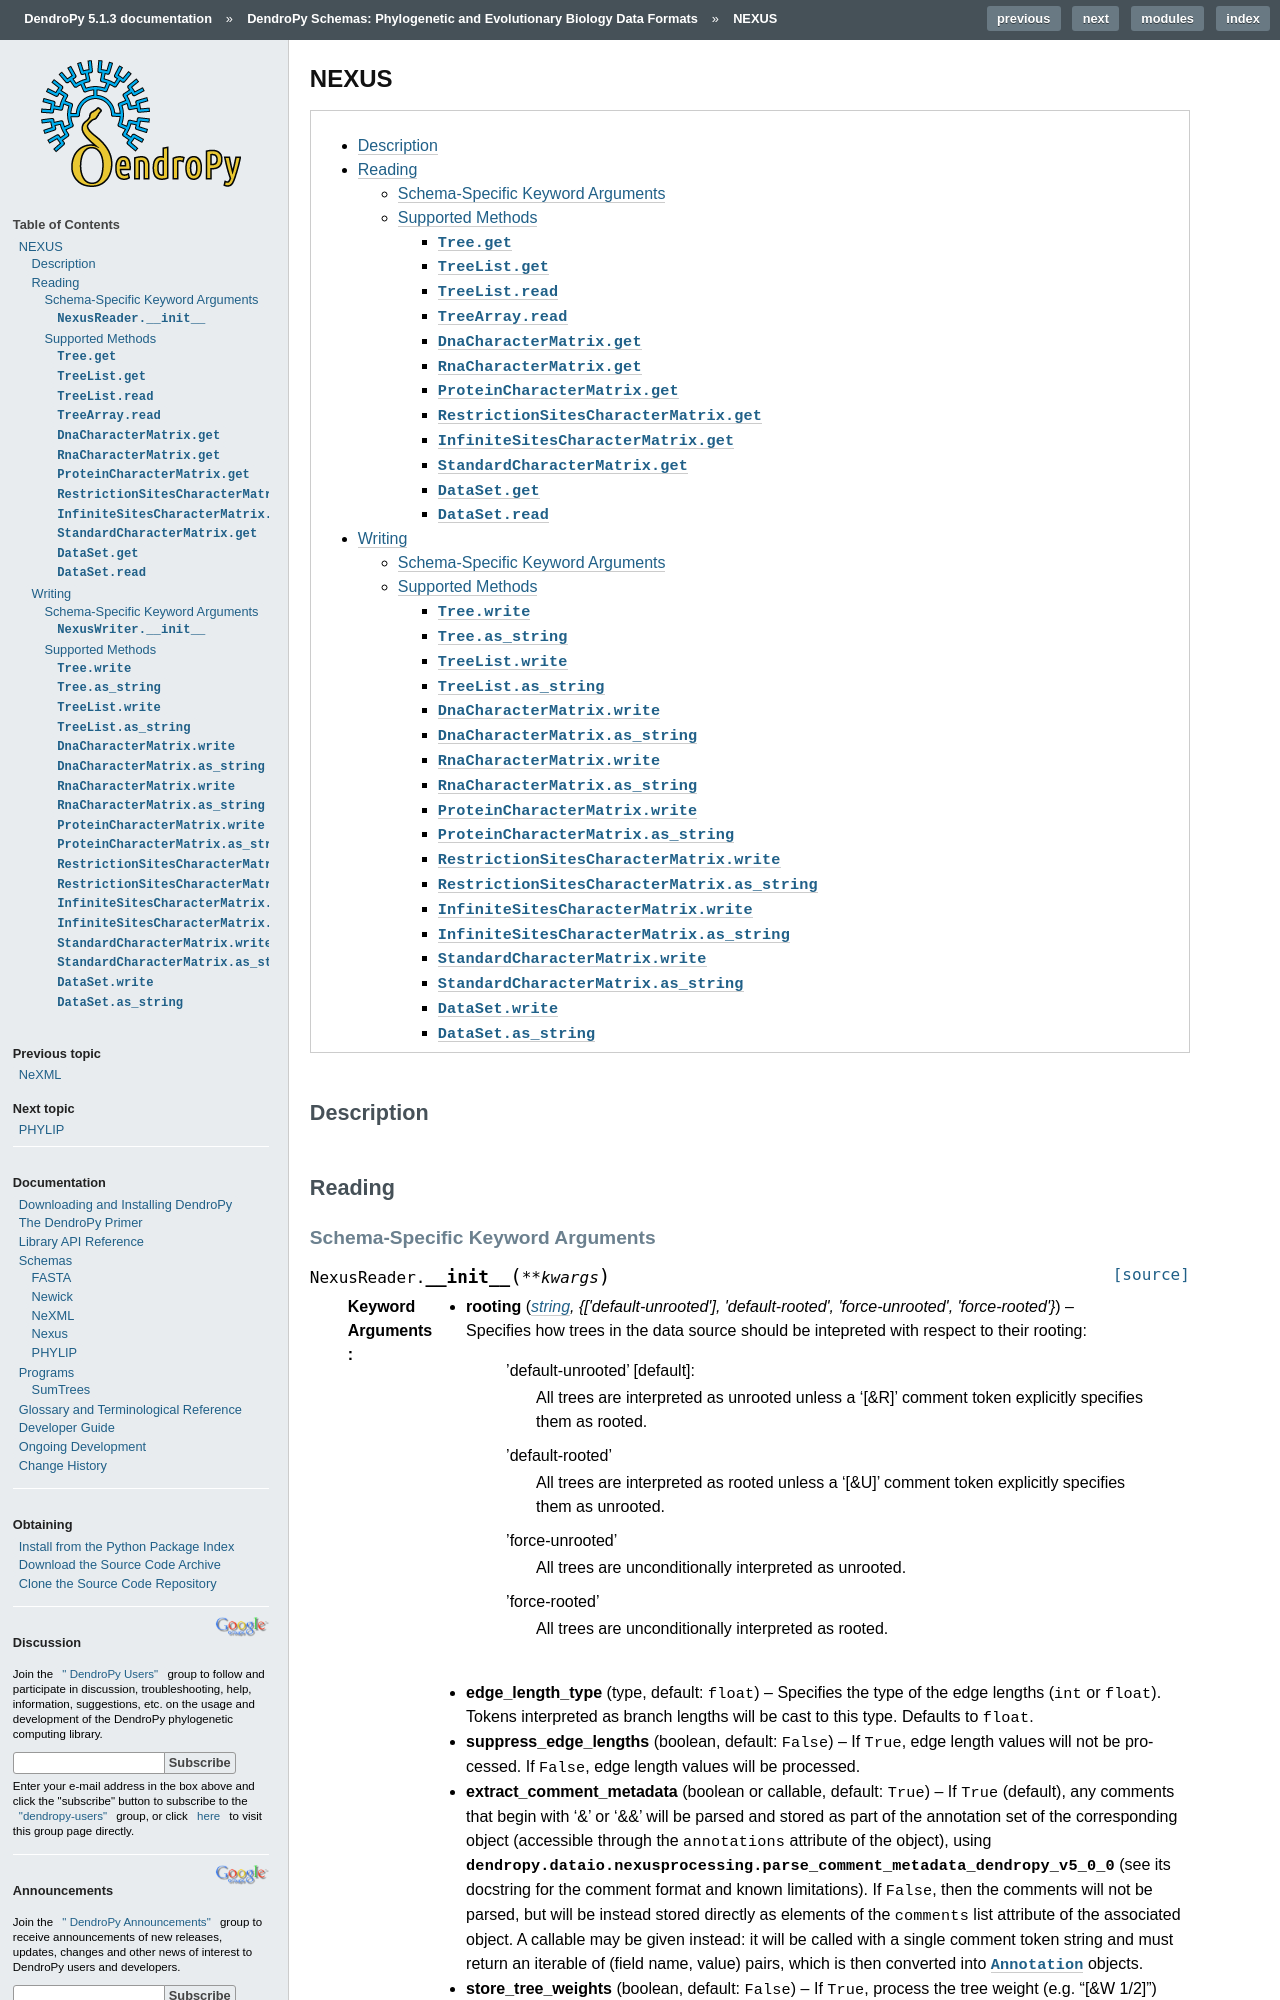

repository: jeetsukumaran/DendroPy · page: schemas/nexus.html · generator: sphinx

*****
NEXUS
*****

.. contents::
    :local:
    :backlinks: none

Description
===========

Reading
=======

.. _schema_specific_keyword_arguments_reading_nexus:

Schema-Specific Keyword Arguments
---------------------------------

.. autokeywordargumentsonly:: dendropy.dataio.nexusreader.NexusReader.__init__

Supported Methods
-----------------

``Tree.get``
............
(:meth:`method reference <dendropy.datamodel.treemodel.Tree.get>`)

.. literalinclude:: /schemas/interfaces/nexus_tree_get.py
